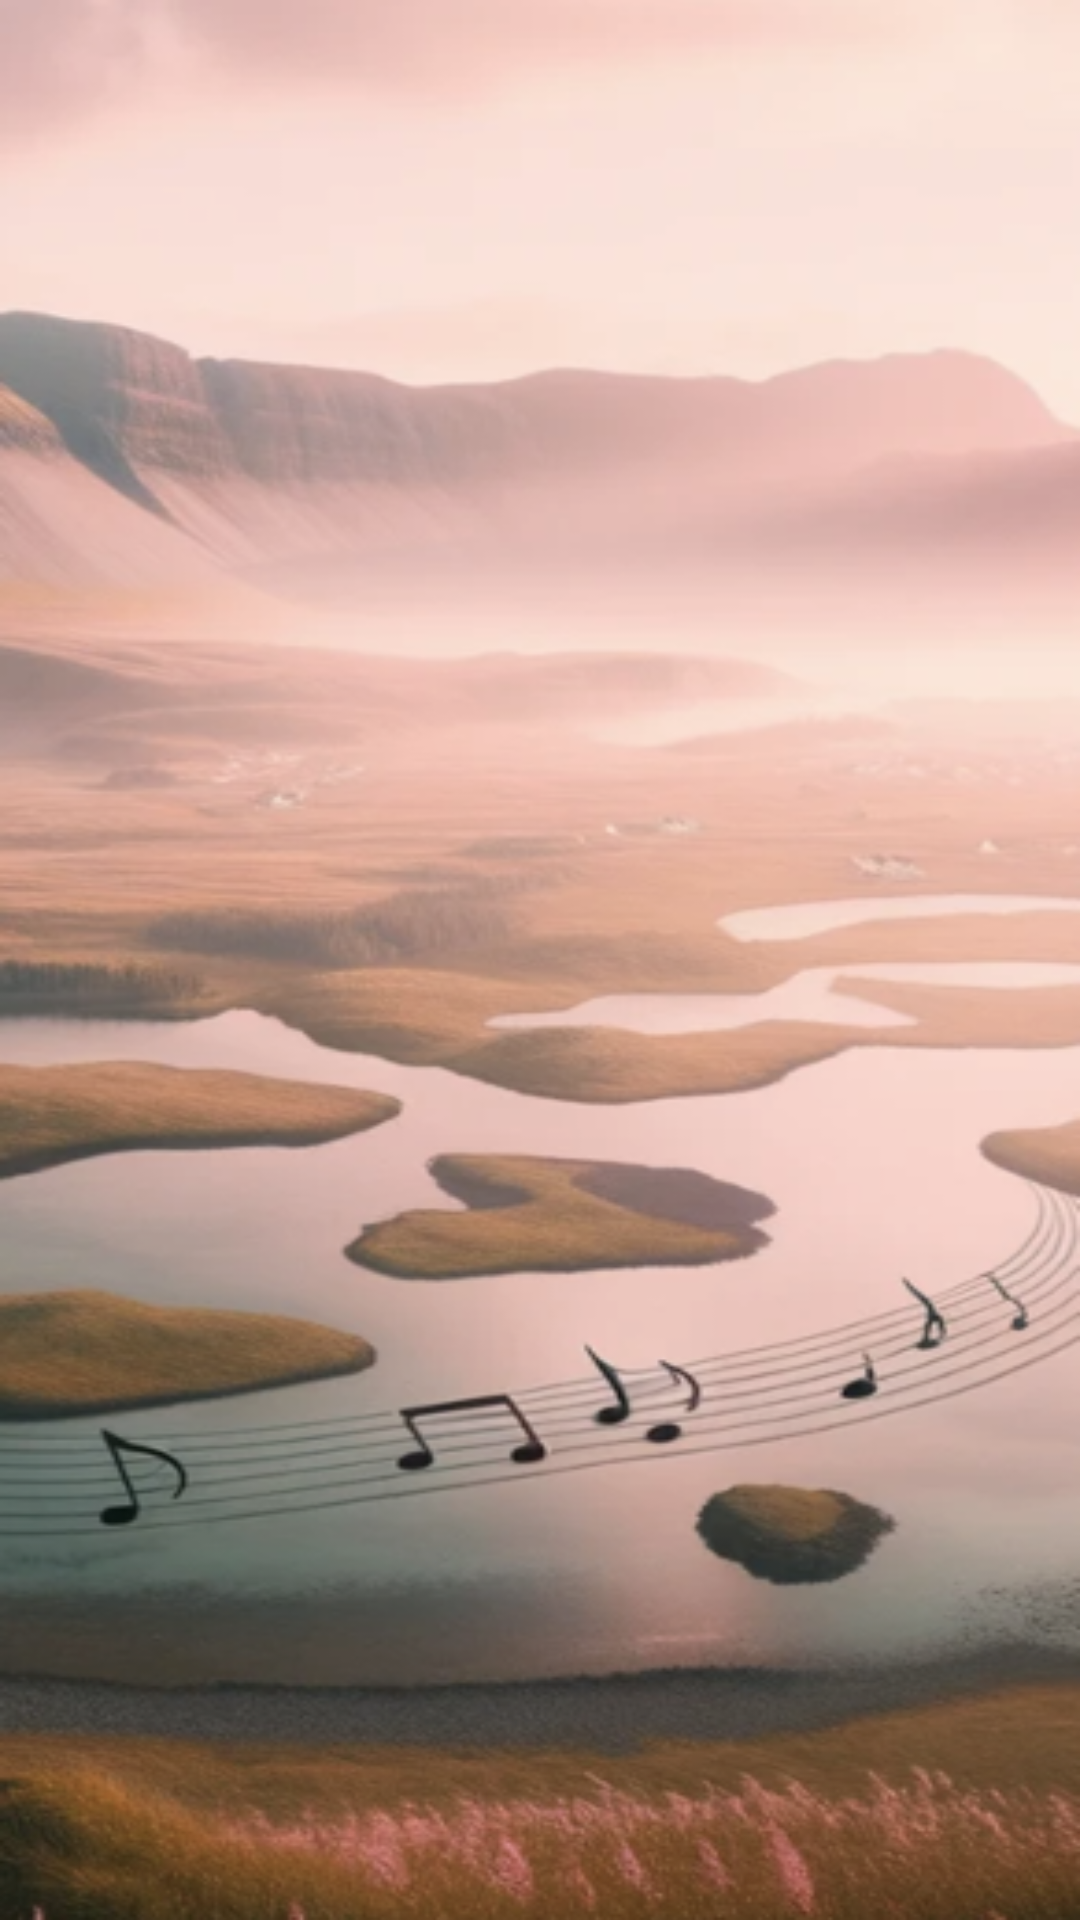

The Android layout XML behind this screen, and the referenced resources:
<!-- AndroidManifest.xml: application theme Theme.MusicSpace -->
<!-- res/layout/activity_bluetooth.xml -->
<?xml version="1.0" encoding="utf-8"?>
<RelativeLayout xmlns:android="http://schemas.android.com/apk/res/android"
    android:layout_width="match_parent"
    android:layout_height="match_parent"
    android:background="@drawable/background_image">

    <ListView
        android:id="@+id/listView"
        android:layout_width="match_parent"
        android:layout_height="wrap_content" />
</RelativeLayout>
<!-- resources referenced by this layout -->
<resources>
  <!-- drawable background_image: png bitmap (drawable, 248537 bytes) -->
  <style name="Theme.MusicSpace" parent="Base.Theme.MusicSpace" />
  <style name="Base.Theme.MusicSpace" parent="Theme.Material3.DayNight.NoActionBar">
          
          
      </style>
</resources>
